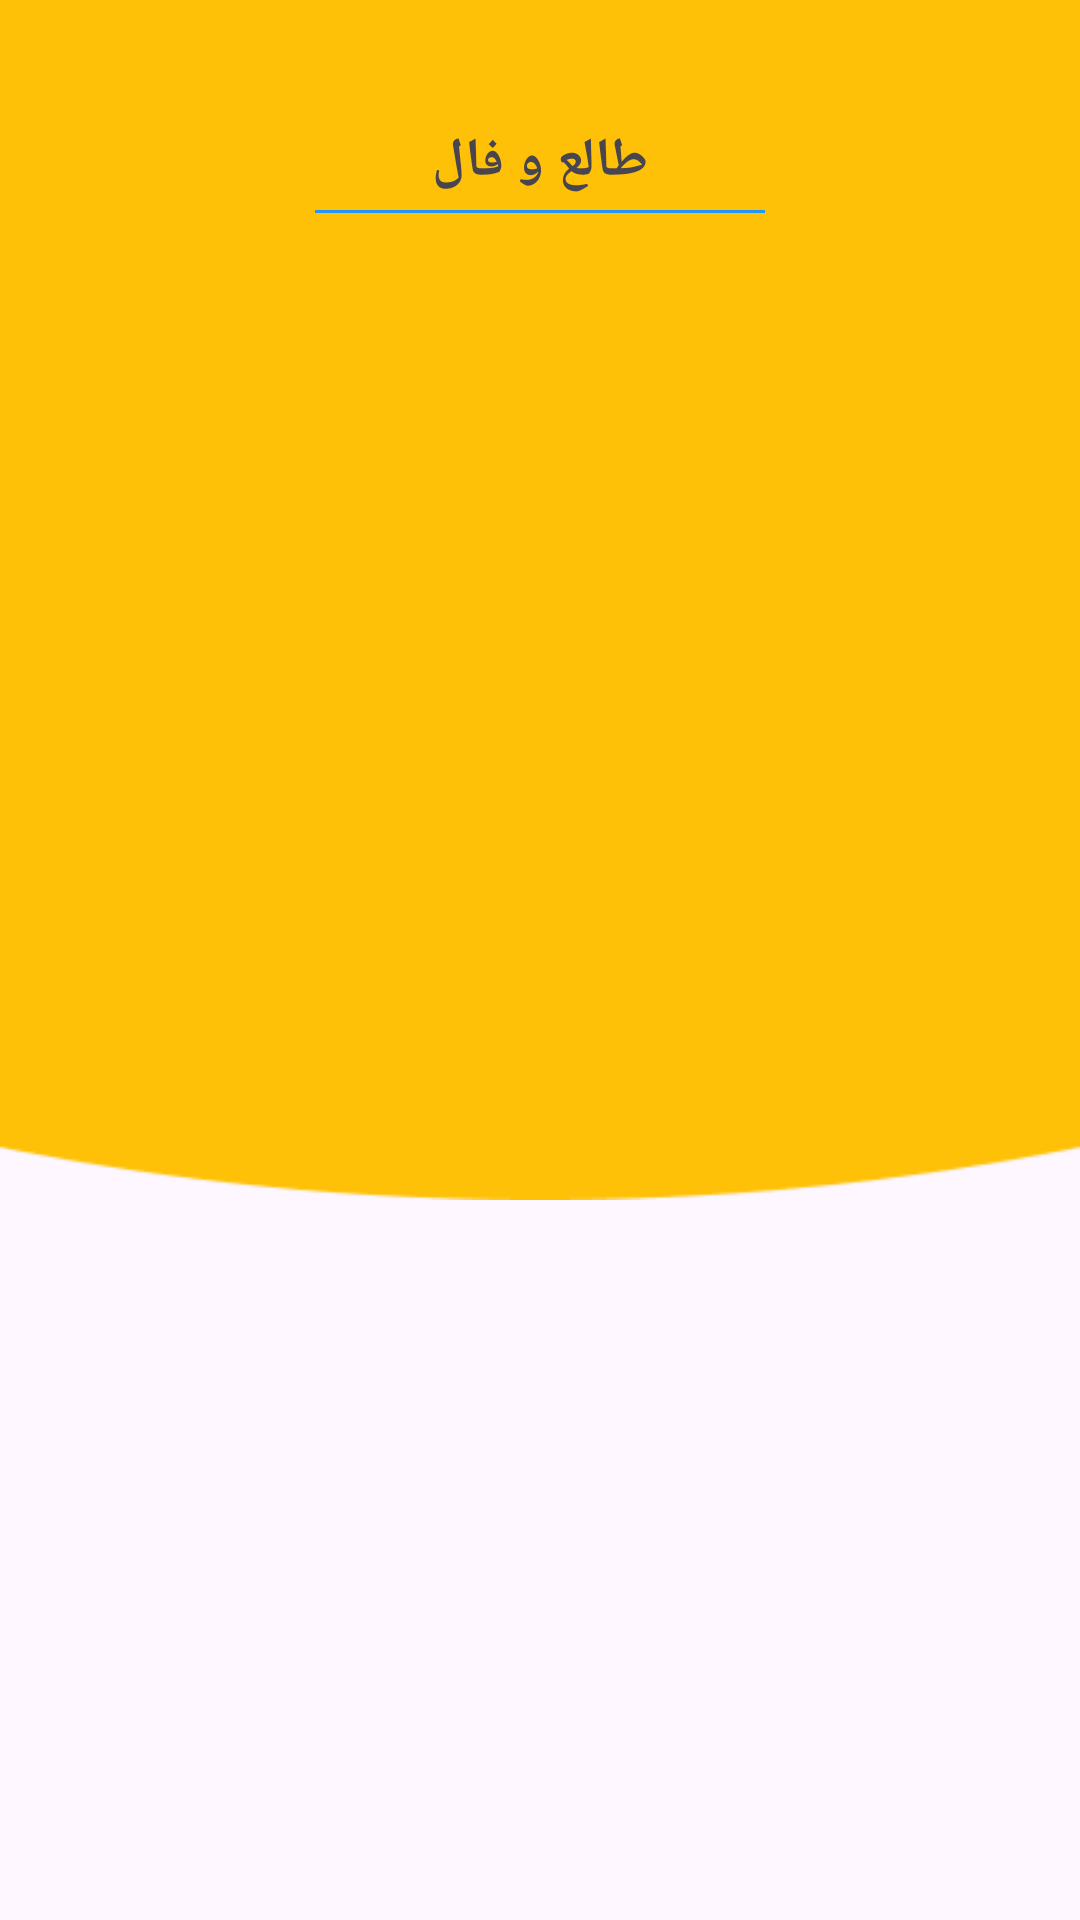

Android layout source for this screen:
<!-- AndroidManifest.xml: application theme Theme.Meta -->
<!-- res/layout/fragment_horoscope.xml -->
<?xml version="1.0" encoding="utf-8"?>
<androidx.constraintlayout.widget.ConstraintLayout xmlns:android="http://schemas.android.com/apk/res/android"
    xmlns:tools="http://schemas.android.com/tools"
    android:layout_width="match_parent"
    android:layout_height="match_parent"
    xmlns:app="http://schemas.android.com/apk/res-auto"
    tools:context=".ui.fragment.HoroscopeFragment">

    <View
        android:id="@+id/background"
        android:layout_width="match_parent"
        android:layout_height="400dp"
        android:background="@drawable/background_started"
        android:backgroundTint="#FFC107"
        app:layout_constraintTop_toTopOf="parent" />

    <androidx.constraintlayout.widget.ConstraintLayout
        android:layout_width="150dp"
        android:layout_height="1dp"
        app:layout_constraintTop_toTopOf="parent"
        app:layout_constraintStart_toStartOf="parent"
        app:layout_constraintEnd_toEndOf="parent"
        android:background="#2196F3"
        android:id="@+id/parent"
        android:layout_marginTop="70dp"/>
    <TextView
        android:layout_width="wrap_content"
        android:layout_height="wrap_content"
        android:text="طالع و فال"
        app:layout_constraintBottom_toBottomOf="@id/parent"
        app:layout_constraintStart_toStartOf="@id/parent"
        app:layout_constraintEnd_toEndOf="@id/parent"
        android:layout_marginBottom="5dp"
        android:fontFamily="@font/byekan"
        android:textStyle="bold"
        android:textSize="18sp"/>

    <androidx.recyclerview.widget.RecyclerView
        android:layout_width="match_parent"
        android:layout_height="0dp"
        app:layout_constraintTop_toBottomOf="@id/parent"
        android:layout_marginTop="10dp"
        android:padding="10dp"
        app:layout_constraintBottom_toBottomOf="parent"
        android:id="@+id/scopeRecyclerView"/>

</androidx.constraintlayout.widget.ConstraintLayout>
<!-- resources referenced by this layout -->
<resources>
  <!-- drawable background_started: png bitmap (drawable, 2479 bytes) -->
  <style name="Theme.Meta" parent="Base.Theme.Meta" />
  <style name="Base.Theme.Meta" parent="Theme.Material3.DayNight.NoActionBar">
          
          
      </style>
</resources>
